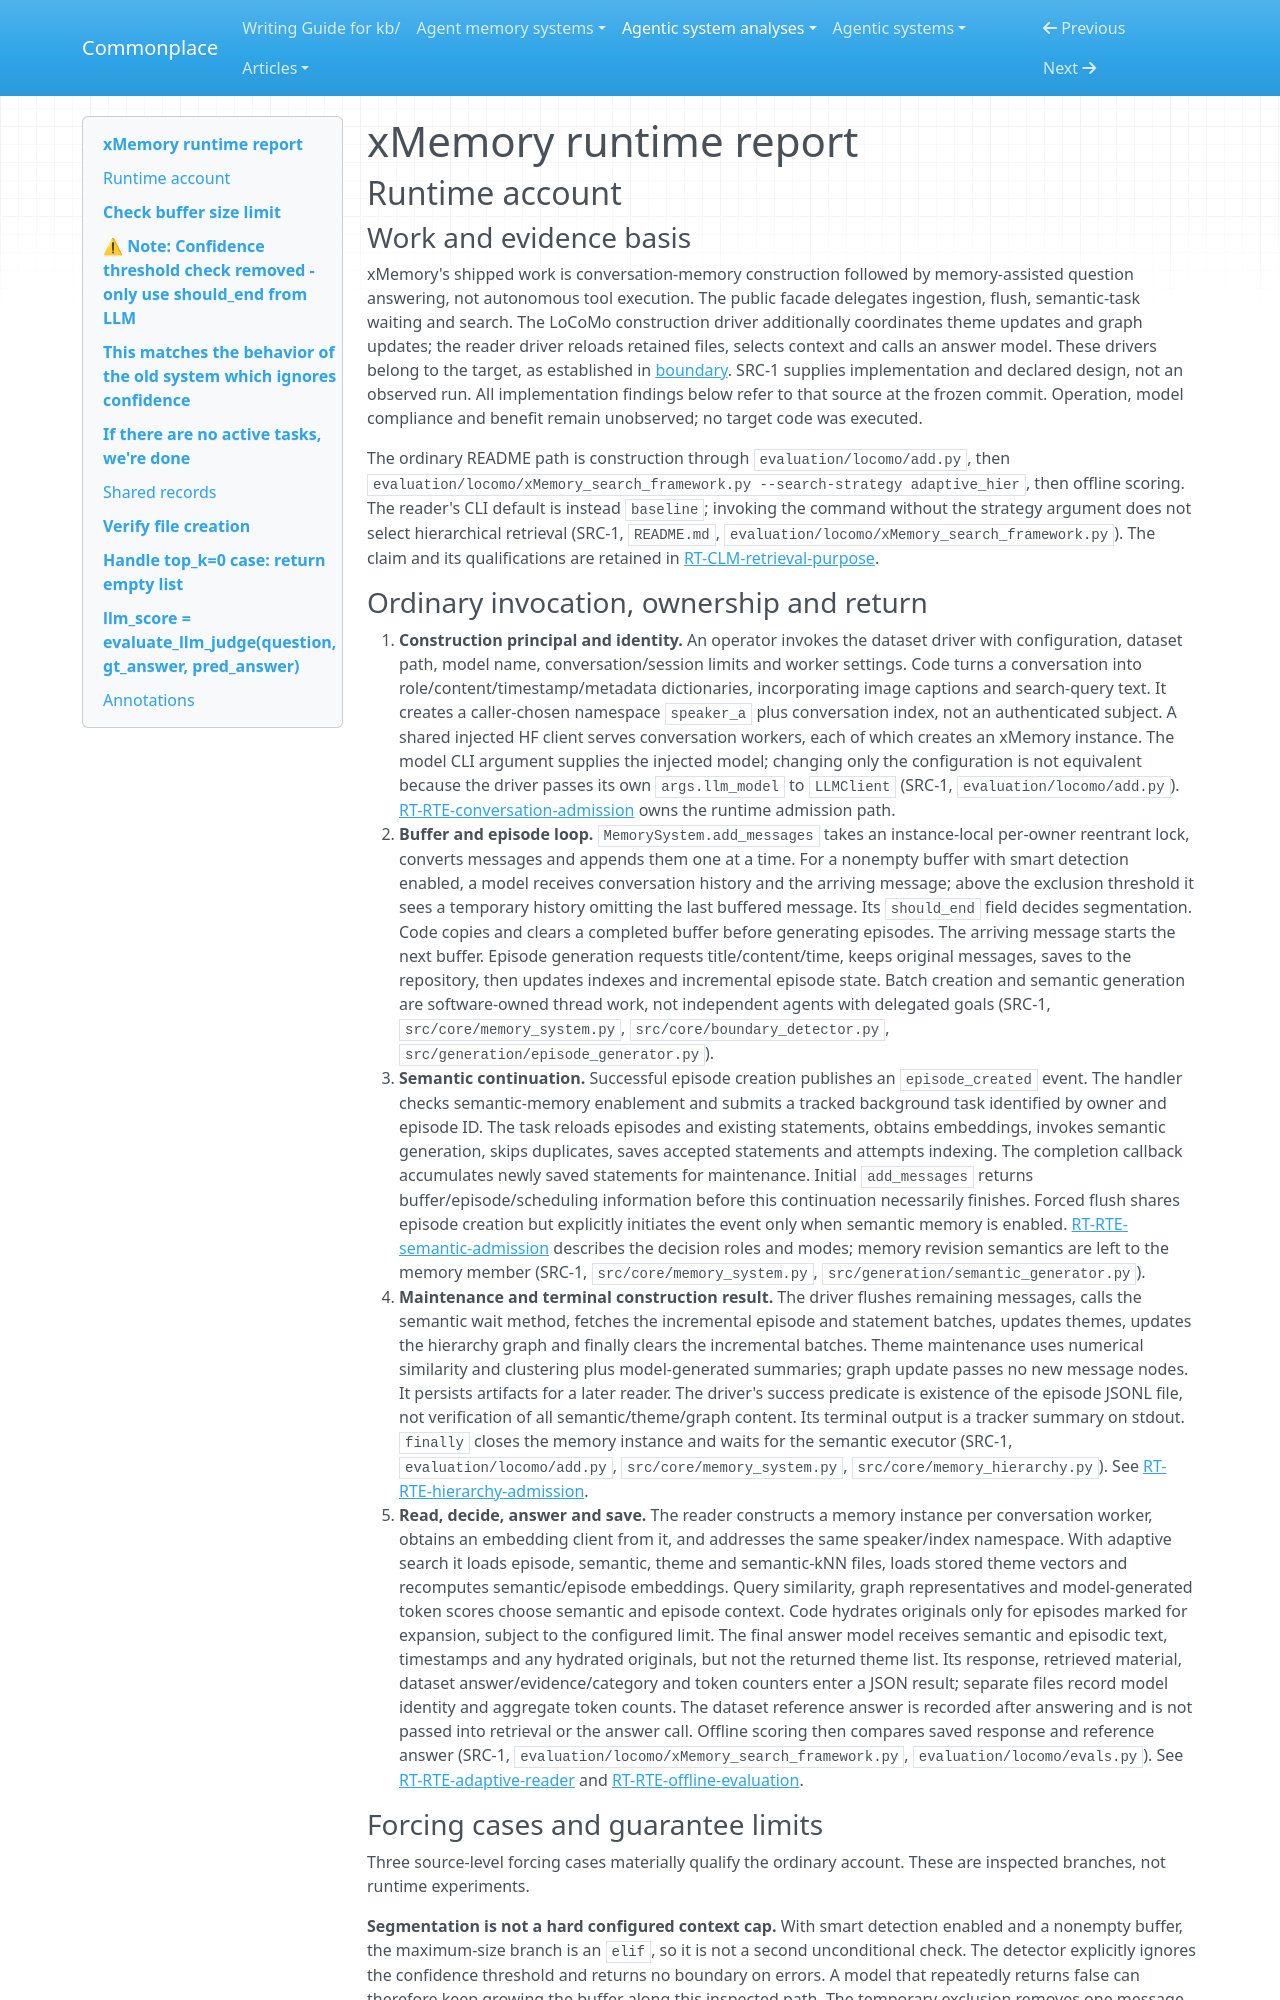

repository: zby/commonplace · page: agentic-system-analyses/retained/hu-xiaobai--xmemory/runtime/index.html · generator: mkdocs

---
type: agentic-system-analyses/types/agentic-system-runtime-report.md
description: "xMemory runtime baseline: shipped construction, hierarchy maintenance, retrieval, answer consumption and evaluation at the frozen Git revision."
run-id: AAS-2026-10-15-xmemory-b9a2b9f58eda-01
reviewed-boundary: "1a4f9dd8abd7f2da86bfe6afe4293a1ea1c63608"
---

# xMemory runtime report

## Runtime account

### Work and evidence basis

xMemory's shipped work is conversation-memory construction followed by memory-assisted question answering, not autonomous tool execution. The public facade delegates ingestion, flush, semantic-task waiting and search. The LoCoMo construction driver additionally coordinates theme updates and graph updates; the reader driver reloads retained files, selects context and calls an answer model. These drivers belong to the target, as established in [boundary](boundary.md#boundary-and-evidence). SRC-1 supplies implementation and declared design, not an observed run. All implementation findings below refer to that source at the frozen commit. Operation, model compliance and benefit remain unobserved; no target code was executed.

The ordinary README path is construction through `evaluation/locomo/add.py`, then `evaluation/locomo/xMemory_search_framework.py --search-strategy adaptive_hier`, then offline scoring. The reader's CLI default is instead `baseline`; invoking the command without the strategy argument does not select hierarchical retrieval (SRC-1, `README.md`, `evaluation/locomo/xMemory_search_framework.py`). The claim and its qualifications are retained in [RT-CLM-retrieval-purpose](#rt-clm-retrieval-purpose).
